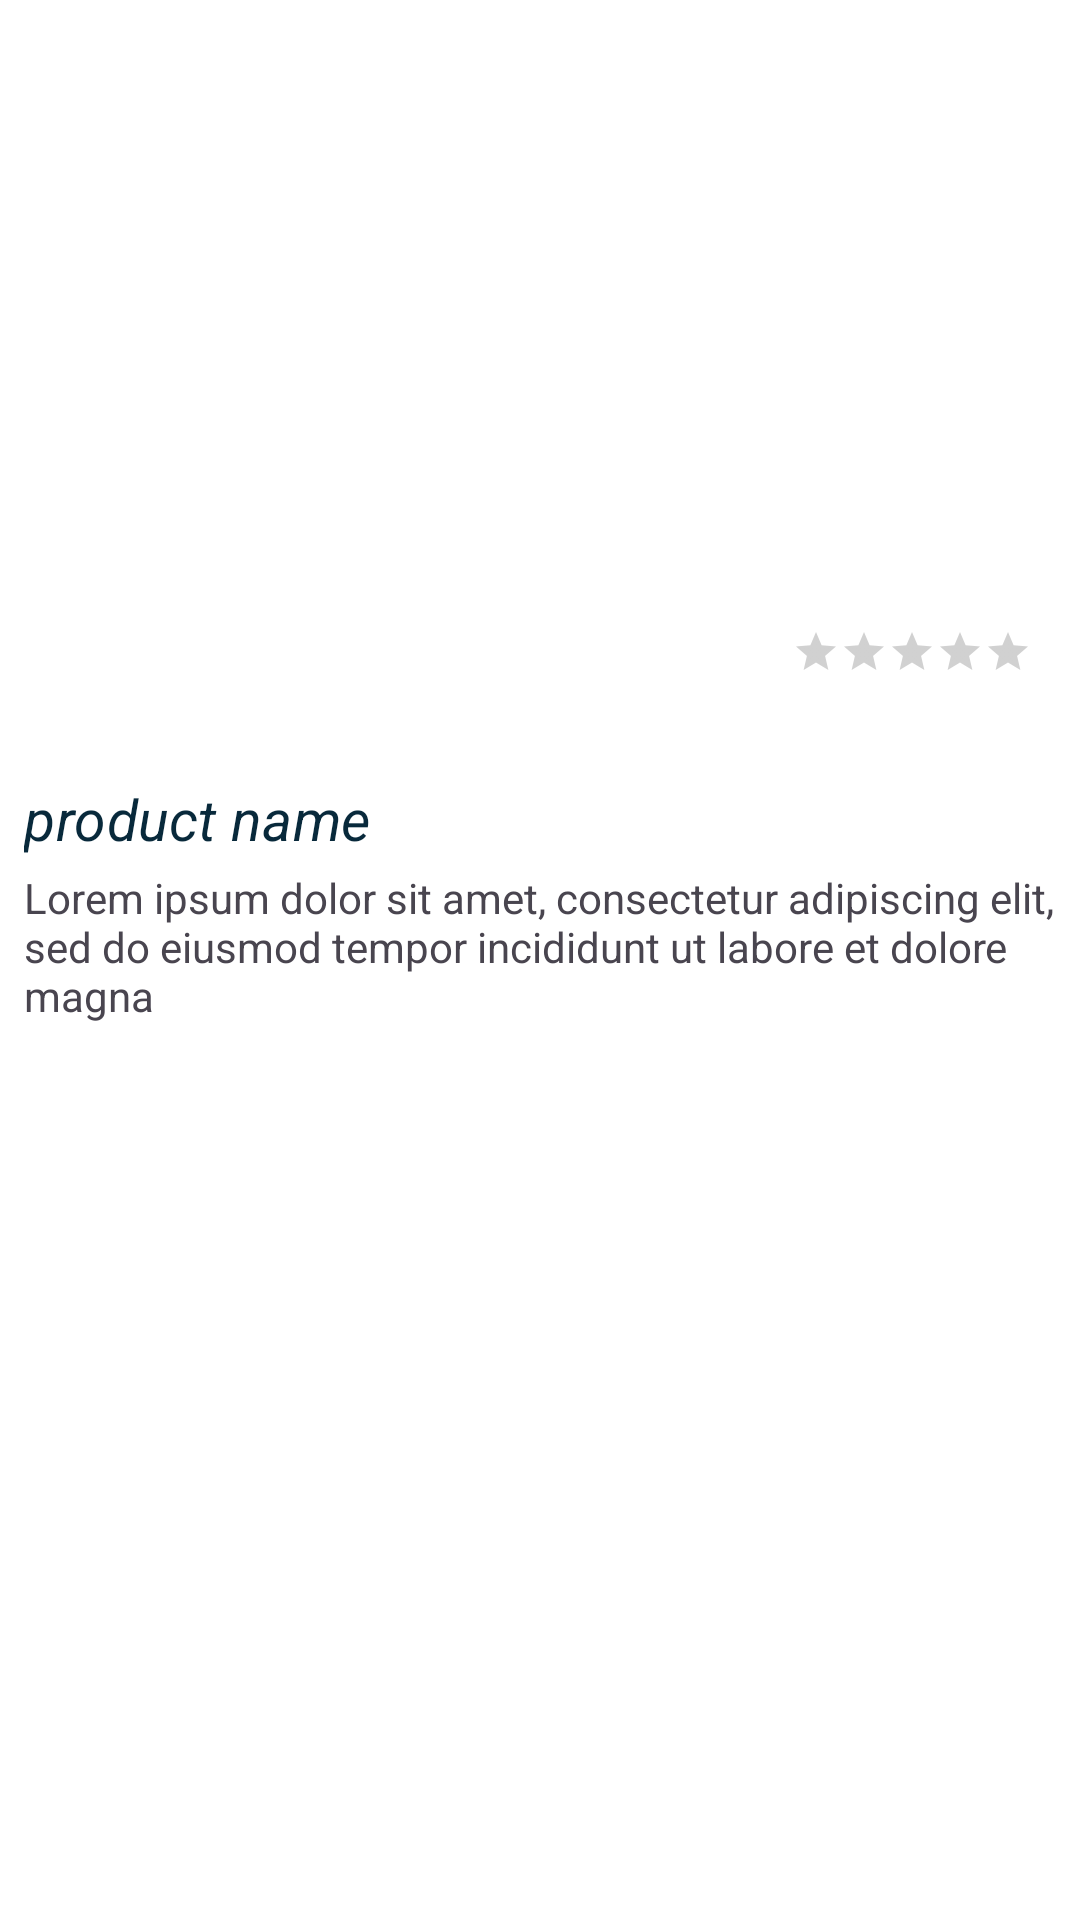

Reconstruct the res/layout file that produces this screen, plus the resources it refers to.
<!-- AndroidManifest.xml: application theme Theme.NanoHealthTest -->
<!-- res/layout/view_product.xml -->
<?xml version="1.0" encoding="utf-8"?>
<androidx.constraintlayout.widget.ConstraintLayout xmlns:android="http://schemas.android.com/apk/res/android"
    xmlns:app="http://schemas.android.com/apk/res-auto"
    android:layout_width="match_parent"
    android:layout_height="wrap_content"
    android:layout_marginTop="20dp"
    android:layout_marginBottom="20dp">

    <androidx.cardview.widget.CardView
        android:id="@+id/product_image_card"
        android:layout_width="0dp"
        android:layout_height="240dp"
        app:cardCornerRadius="16dp"
        app:cardElevation="0dp"
        app:layout_constraintStart_toStartOf="parent"
        app:layout_constraintTop_toTopOf="parent"
        app:layout_constraintEnd_toEndOf="parent">
        <ImageView
            android:id="@+id/product_image"
            android:layout_width="match_parent"
            android:layout_height="match_parent" />
    </androidx.cardview.widget.CardView>

    <TextView
        android:id="@+id/price_text"
        android:text="0000 AED"
        android:textAppearance="?attr/textAppearanceHeadline3"
        android:layout_width="0dp"
        android:layout_height="wrap_content"
        android:layout_marginBottom="8dp"
        android:layout_marginStart="16dp"
        app:layout_constraintBottom_toBottomOf="@id/product_image_card"
        app:layout_constraintStart_toStartOf="parent" />

    <RatingBar
        android:id="@+id/rating_bar"
        style="?android:attr/ratingBarStyleSmall"
        android:layout_width="wrap_content"
        android:layout_height="wrap_content"
        android:theme="@style/Widget.NanoHealthTest.RatingBar"
        android:layout_marginEnd="16dp"
        android:numStars="5"
        android:stepSize="0.1"
        android:isIndicator="true"
        app:layout_constraintBottom_toBottomOf="@id/price_text"
        app:layout_constraintEnd_toEndOf="parent"
        app:layout_constraintTop_toTopOf="@id/price_text"/>

    <TextView
        android:id="@+id/product_name_text"
        android:text="product name"
        android:textAppearance="?attr/textAppearanceHeadline4"
        android:layout_width="0dp"
        android:layout_height="wrap_content"
        android:layout_marginStart="8dp"
        android:layout_marginTop="20dp"
        android:layout_marginEnd="8dp"
        app:layout_constraintStart_toStartOf="parent"
        app:layout_constraintTop_toBottomOf="@id/product_image_card"
        app:layout_constraintEnd_toEndOf="parent" />

    <TextView
        android:id="@+id/product_description_text"
        android:text="Lorem ipsum dolor sit amet, consectetur adipiscing elit, sed do eiusmod tempor incididunt ut labore et dolore magna"
        android:layout_width="0dp"
        android:layout_height="wrap_content"
        android:layout_marginBottom="20dp"
        android:layout_marginStart="8dp"
        android:layout_marginTop="4dp"
        android:layout_marginEnd="8dp"
        app:layout_constraintStart_toStartOf="parent"
        app:layout_constraintTop_toBottomOf="@id/product_name_text"
        app:layout_constraintEnd_toEndOf="parent" />

    <ImageView
        android:id="@+id/click_area_image"
        android:layout_width="0dp"
        android:layout_height="0dp"
        app:layout_constraintBottom_toBottomOf="parent"
        app:layout_constraintStart_toStartOf="parent"
        app:layout_constraintTop_toTopOf="parent"
        app:layout_constraintEnd_toEndOf="parent"/>

</androidx.constraintlayout.widget.ConstraintLayout>
<!-- resources referenced by this layout -->
<resources>
  <style name="Widget.NanoHealthTest.RatingBar" parent="Widget.AppCompat.RatingBar">
          <item name="colorControlNormal">@color/yellow_grey</item>
          <item name="colorControlActivated">@color/yellow</item>
      </style>
  <style name="Theme.NanoHealthTest" parent="Base.Theme.NanoHealthTest" />
  <color name="yellow_grey">#4D4D4D</color>
  <color name="yellow">#FFFFE072</color>
  <style name="Base.Theme.NanoHealthTest" parent="Theme.Material3.DayNight.NoActionBar">
          <item name="colorPrimary">@color/blue</item>
          <item name="colorOnPrimary">@color/white</item>
          
          <item name="android:colorBackground">@color/white</item>
          <item name="backgroundColor">@color/white</item>
          <item name="colorOnBackground">@color/black</item>
          <item name="colorSurface">@color/white</item>
          <item name="colorOnSurface">@color/black</item>
          
          <item name="colorPrimaryContainer">@color/sand</item>
          <item name="colorSecondaryContainer">@color/darker_white</item>
          <item name="colorOnPrimaryContainer">@color/black</item>
  
          <item name="buttonStyle">@style/Widget.NanoHealthTest.Button</item>
          <item name="materialButtonStyle">@style/Widget.NanoHealthTest.Button</item>
  
          <item name="textAppearanceHeadline1">@style/TextAppearance.NanoHealthTest.Headline1</item>
          <item name="textAppearanceHeadline2">@style/TextAppearance.NanoHealthTest.Headline2</item>
          <item name="textAppearanceHeadline3">@style/TextAppearance.NanoHealthTest.Headline3</item>
          <item name="textAppearanceHeadline4">@style/TextAppearance.NanoHealthTest.Headline4</item>
          <item name="textAppearanceBody1">@style/TextAppearance.NanoHealthTest.Body1</item>
          <item name="textAppearanceBody2">@style/TextAppearance.NanoHealthTest.Body2</item>
      </style>
  <color name="blue">#FF2AB3C6</color>
  <color name="white">#FFFFFFFF</color>
  <color name="black">#FF08293B</color>
  <color name="sand">#F1F1F1</color>
  <color name="darker_white">#FFF7F8FA</color>
  <style name="Widget.NanoHealthTest.Button" parent="Widget.MaterialComponents.Button">
          <item name="android:textSize">19sp</item>
          <item name="android:textAllCaps">false</item>
      </style>
  <style name="TextAppearance.NanoHealthTest.Headline1" parent="TextAppearance.MaterialComponents.Headline1">
          <item name="android:textSize">36sp</item>
          <item name="android:textStyle">bold</item>
          <item name="android:textColor">?attr/colorOnPrimary</item>
      </style>
  <style name="TextAppearance.NanoHealthTest.Headline2" parent="TextAppearance.MaterialComponents.Headline2">
          <item name="android:textSize">28sp</item>
          <item name="android:textStyle">bold</item>
          <item name="android:textColor">?attr/colorOnBackground</item>
      </style>
  <style name="TextAppearance.NanoHealthTest.Headline3" parent="TextAppearance.MaterialComponents.Headline3">
          <item name="android:textSize">22sp</item>
          <item name="android:textStyle">bold</item>
          <item name="android:textColor">?attr/colorOnPrimary</item>
      </style>
  <style name="TextAppearance.NanoHealthTest.Headline4" parent="TextAppearance.MaterialComponents.Headline4">
          <item name="android:textSize">19sp</item>
          <item name="android:textStyle">italic</item>
          <item name="android:textColor">?attr/colorOnBackground</item>
      </style>
  <style name="TextAppearance.NanoHealthTest.Body1" parent="TextAppearance.MaterialComponents.Body1">
          <item name="android:textSize">19sp</item>
          <item name="android:textColor">?attr/colorOnBackground</item>
      </style>
  <style name="TextAppearance.NanoHealthTest.Body2" parent="TextAppearance.MaterialComponents.Body2">
          <item name="android:textSize">19sp</item>
          <item name="android:textStyle">bold</item>
          <item name="android:textColor">?attr/colorOnBackground</item>
      </style>
</resources>
